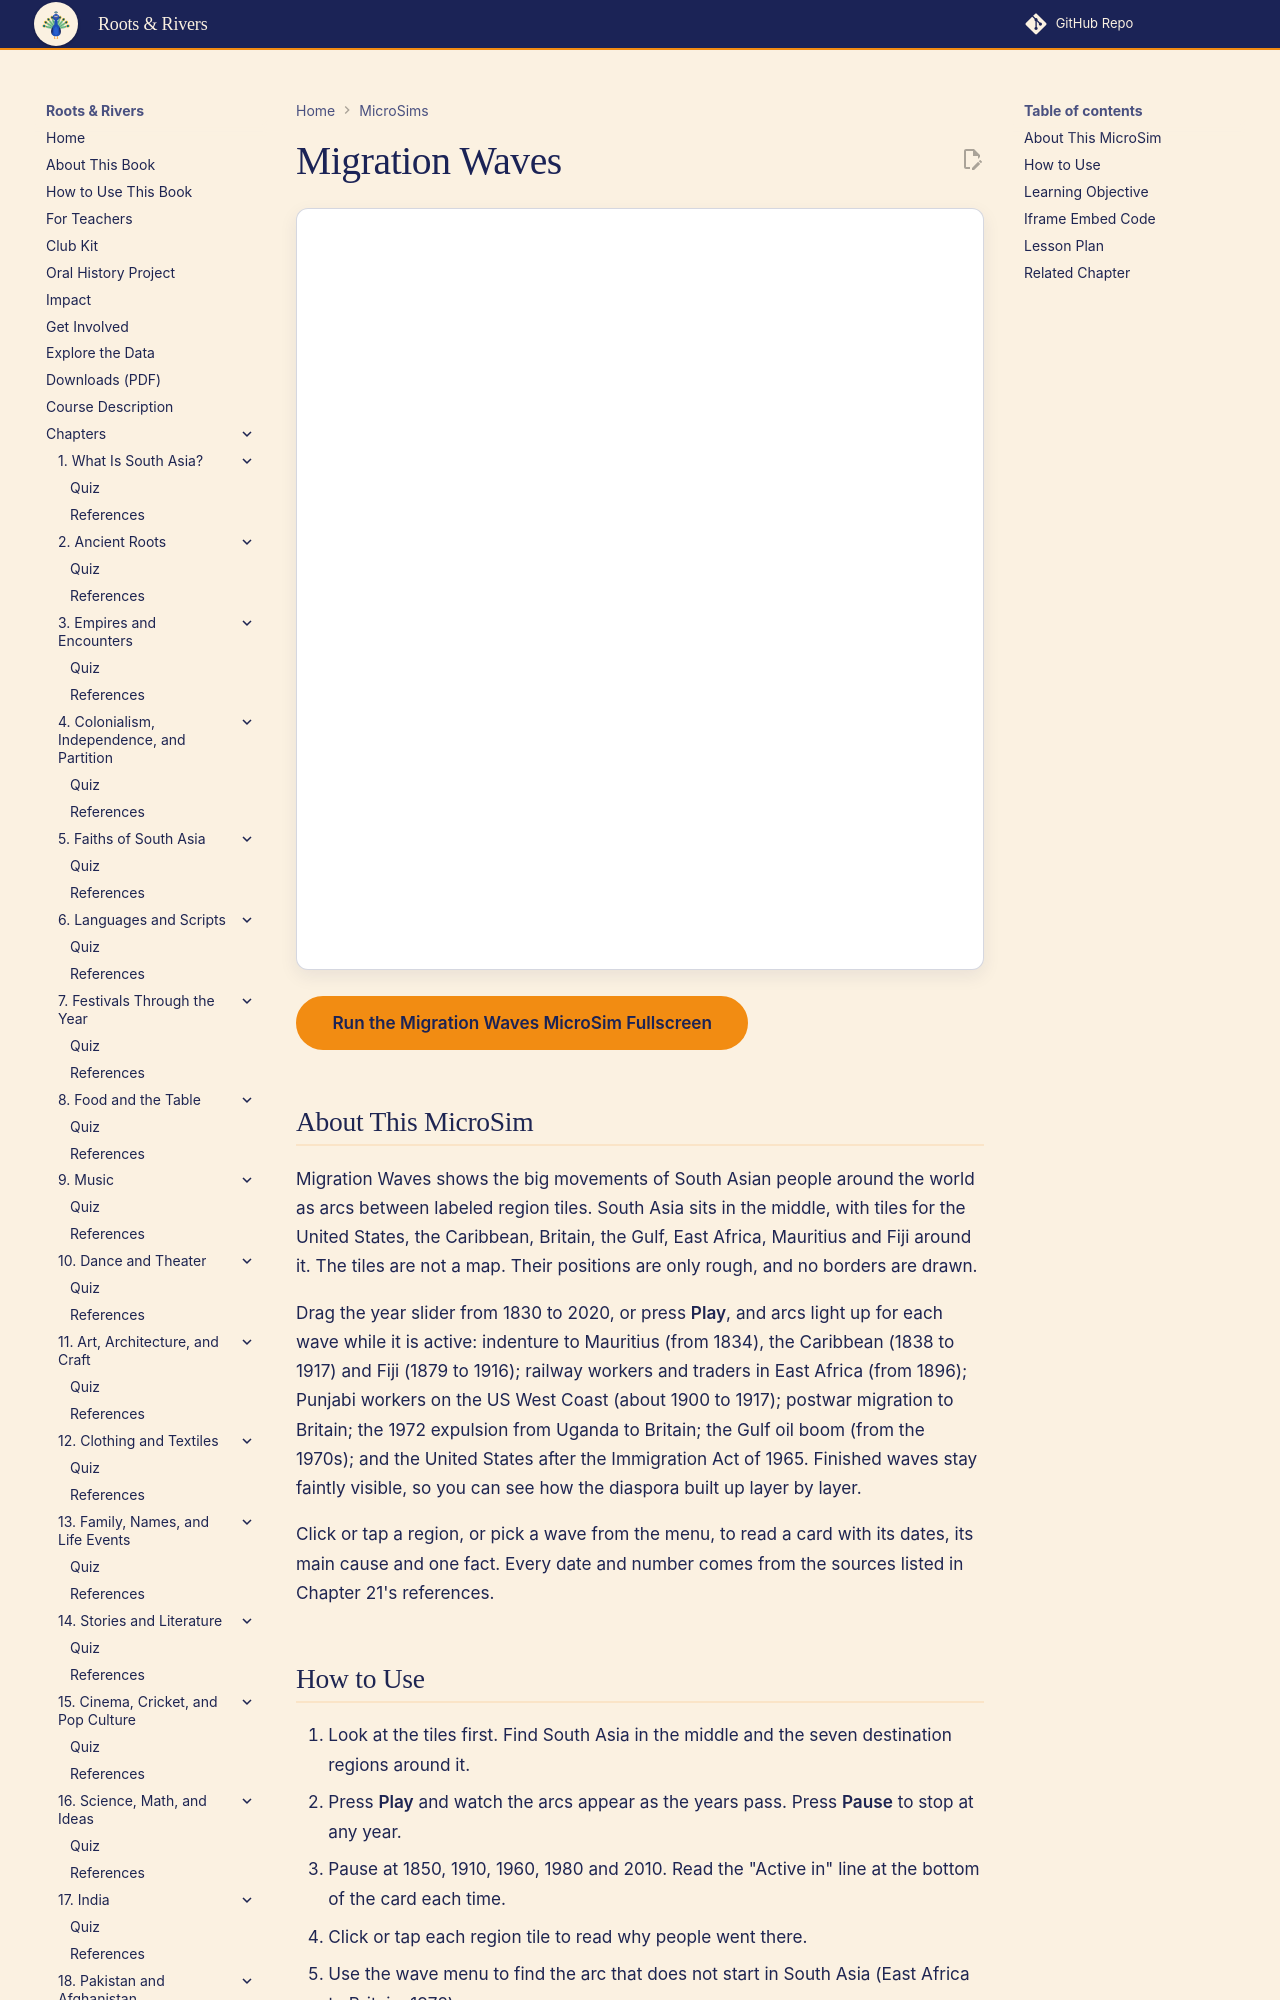

repository: aaryavvatts-lab/south-asian-culture-textbook · page: sims/ch21-migration-waves/index.html · generator: mkdocs

---
title: Migration Waves
description: A schematic diagram of labeled region tiles showing the major waves of South Asian migration from 1830 to 2020, with the cause and one sourced fact for each.
image: /sims/ch21-migration-waves/ch21-migration-waves.png
og:image: /sims/ch21-migration-waves/ch21-migration-waves.png
status: implemented
---

# Migration Waves

<iframe src="main.html" height="762px" width="100%" scrolling="no"></iframe>

[Run the Migration Waves MicroSim Fullscreen](./main.html){ .md-button .md-button--primary }

## About This MicroSim

Migration Waves shows the big movements of South Asian people around the world as arcs between labeled region tiles. South Asia sits in the middle, with tiles for the United States, the Caribbean, Britain, the Gulf, East Africa, Mauritius and Fiji around it. The tiles are not a map. Their positions are only rough, and no borders are drawn.

Drag the year slider from 1830 to 2020, or press **Play**, and arcs light up for each wave while it is active: indenture to Mauritius (from 1834), the Caribbean (1838 to 1917) and Fiji (1879 to 1916); railway workers and traders in East Africa (from 1896); Punjabi workers on the US West Coast (about 1900 to 1917); postwar migration to Britain; the 1972 expulsion from Uganda to Britain; the Gulf oil boom (from the 1970s); and the United States after the Immigration Act of 1965. Finished waves stay faintly visible, so you can see how the diaspora built up layer by layer.

Click or tap a region, or pick a wave from the menu, to read a card with its dates, its main cause and one fact. Every date and number comes from the sources listed in Chapter 21's references.
